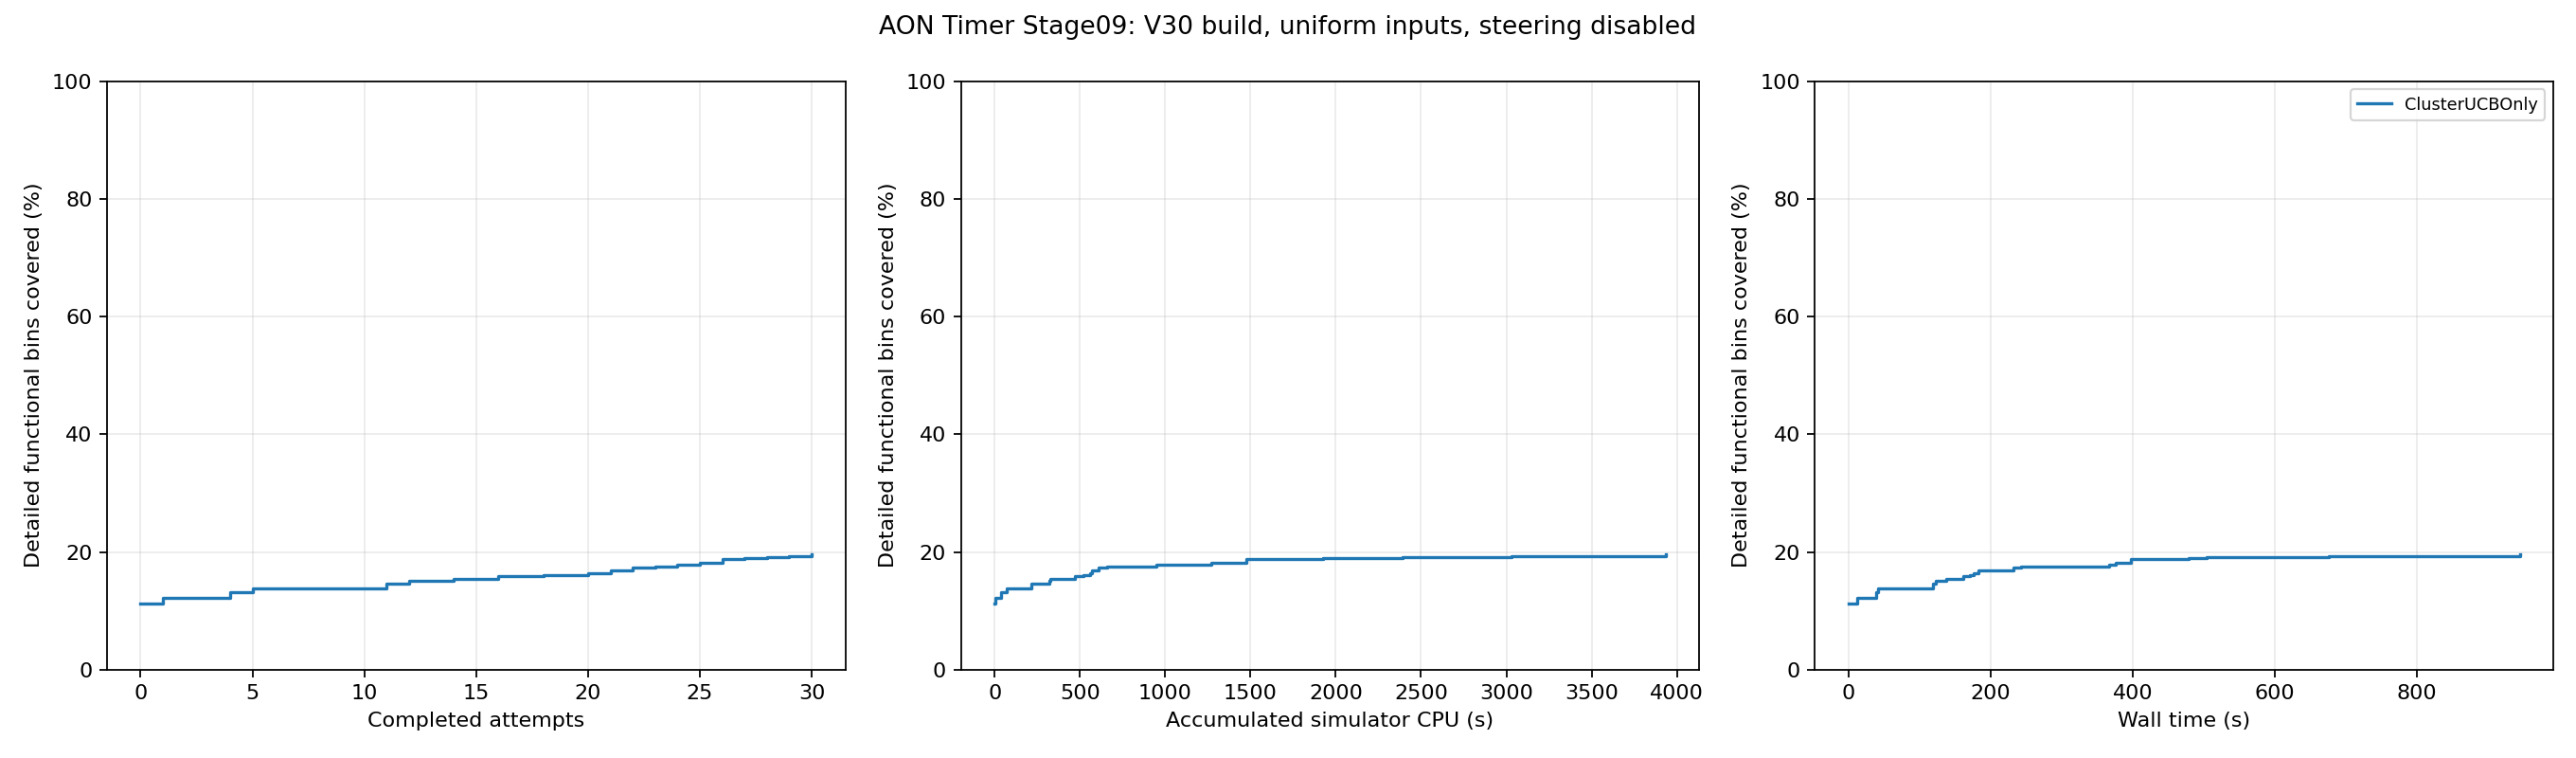

The data file committed next to this chart (first rows):
feedback_order, run_id, accepted, accumulated_simulator_cpu_seconds, wall_seconds, covered_bins, coverage_percent, new_bins
1, 5, True, 6.83, 12.58, 552, 12.25, 44
2, 10, True, 7.97, 21.34, 552, 12.25, 0
3, 11, True, 9.82, 33.21, 552, 12.25, 0
4, 8, True, 40.38, 38.52, 596, 13.22, 44
5, 7, True, 73.19, 41.69, 621, 13.78, 25
6, 14, True, 74.58, 50.62, 624, 13.85, 3
7, 15, True, 87.64, 72.32, 625, 13.87, 1
8, 16, True, 103.1, 96.34, 625, 13.87, 0
9, 17, True, 104, 105.7, 625, 13.87, 0
10, 18, True, 105.6, 114.3, 625, 13.87, 0
11, 9, True, 214.6, 118.7, 659, 14.62, 34
12, 3, True, 323.3, 123.2, 683, 15.15, 24
13, 19, True, 324.4, 126.3, 683, 15.15, 0
14, 22, True, 326.9, 137.7, 693, 15.38, 10
15, 23, True, 328, 146.1, 693, 15.38, 0
16, 4, True, 473.6, 161.2, 713, 15.82, 20
17, 20, True, 509.1, 166, 713, 15.82, 0
18, 24, True, 521.9, 170.2, 723, 16.04, 10
19, 25, True, 522.8, 173.4, 723, 16.04, 0
20, 21, True, 560.7, 176.2, 740, 16.42, 17
21, 26, True, 568.4, 182.8, 759, 16.84, 19
22, 28, True, 610.6, 232.1, 785, 17.42, 26
23, 29, True, 661.6, 242.3, 790, 17.53, 5
24, 13, True, 948.1, 366.9, 802, 17.79, 12
25, 12, True, 1268, 376.1, 820, 18.19, 18
26, 27, True, 1476, 397.1, 847, 18.79, 27
27, 6, True, 1923, 478.1, 854, 18.95, 7
28, 2, True, 2389, 504.3, 860, 19.08, 6
29, 0, True, 3030, 675.7, 867, 19.24, 7
30, 1, True, 3935, 944.7, 881, 19.55, 14
